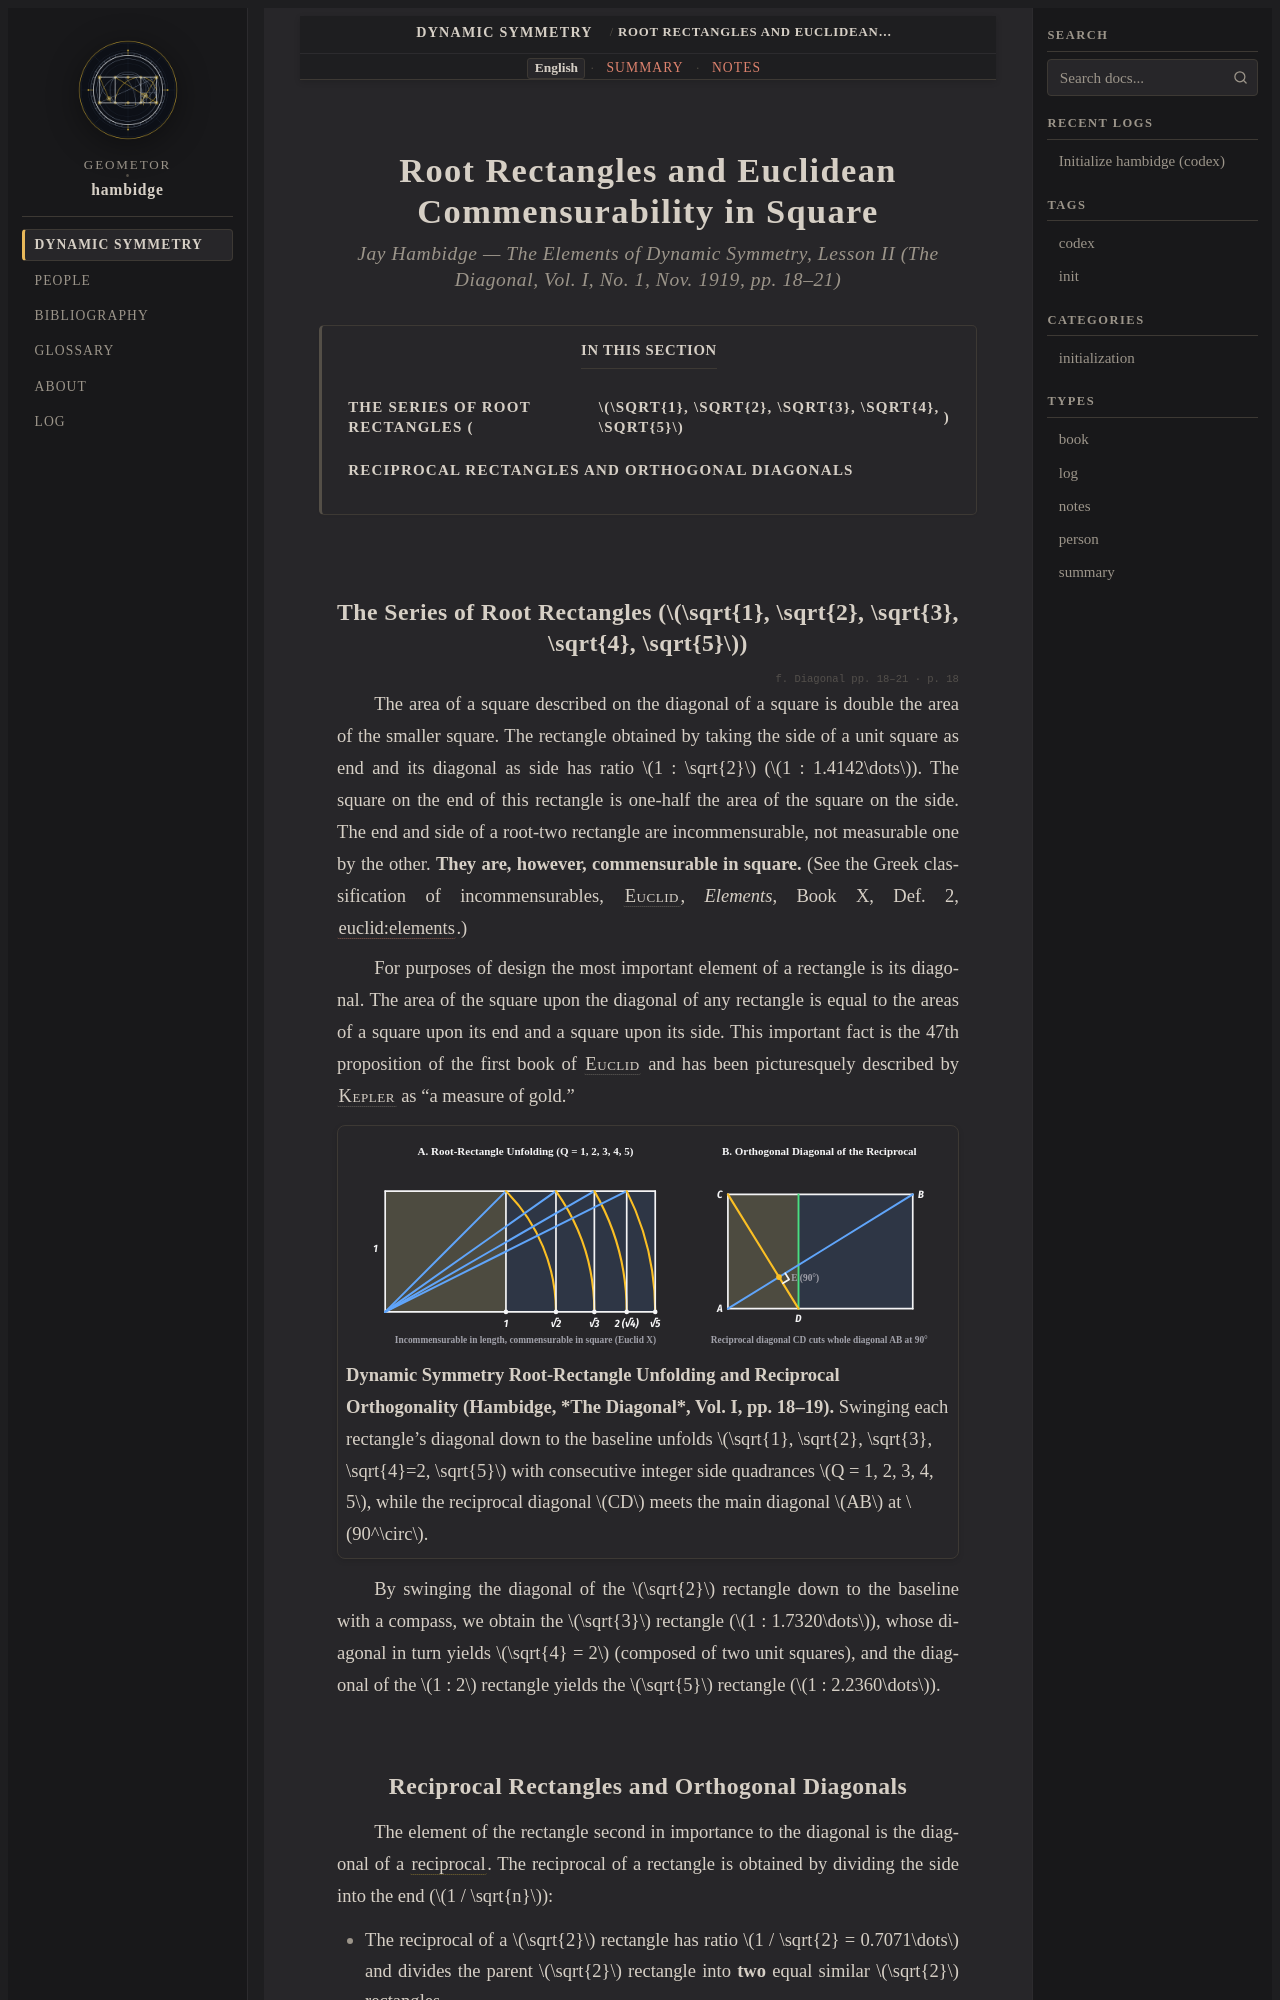

repository: geometor/hambidge · page: dynamic_symmetry/root_rectangles/index.html · generator: sphinx

:order: 4
:layout: book

.. _root-rectangles-en:

Root Rectangles and Euclidean Commensurability in Square
========================================================

.. rubric:: Jay Hambidge — *The Elements of Dynamic Symmetry*, Lesson II (*The Diagonal*, Vol. I, No. 1, Nov. 1919, pp. 18–21)

.. contents:: In This Section
   :local:
   :depth: 2
   :backlinks: none

.. _hambidge-root-rectangles:

The Series of Root Rectangles (:math:`\sqrt{1}, \sqrt{2}, \sqrt{3}, \sqrt{4}, \sqrt{5}`)
----------------------------------------------------------------------------------------

.. folio:: Diagonal pp. 18–21
   :page: 18

The area of a square described on the diagonal of a square is double the area of the smaller square. The rectangle obtained by taking the side of a unit square as end and its diagonal as side has ratio :math:`1 : \sqrt{2}` (:math:`1 : 1.4142\dots`). The square on the end of this rectangle is one-half the area of the square on the side. The end and side of a root-two rectangle are incommensurable, not measurable one by the other. **They are, however, commensurable in square.** (See the Greek classification of incommensurables, :person:`Euclid <euclid>`, *Elements*, Book X, Def. 2, :cite:`euclid:elements`.)

For purposes of design the most important element of a rectangle is its diagonal. The area of the square upon the diagonal of any rectangle is equal to the areas of a square upon its end and a square upon its side. This important fact is the 47th proposition of the first book of :person:`Euclid <euclid>` and has been picturesquely described by :person:`Kepler <kepler>` as "a measure of gold."

.. picture:: /_static/figures/fig_hambidge_root_rectangles.svg
   :alt: Root-rectangle compass unfolding from unit square through sqrt(2), sqrt(3), sqrt(4), sqrt(5) with integer quadrances Q = 1..5, alongside perpendicular reciprocal diagonal intersection at E.
   :caption: **Dynamic Symmetry Root-Rectangle Unfolding and Reciprocal Orthogonality (Hambidge, *The Diagonal*, Vol. I, pp. 18–19).** Swinging each rectangle's diagonal down to the baseline unfolds :math:`\sqrt{1}, \sqrt{2}, \sqrt{3}, \sqrt{4}=2, \sqrt{5}` with consecutive integer side quadrances :math:`Q = 1, 2, 3, 4, 5`, while the reciprocal diagonal :math:`CD` meets the main diagonal :math:`AB` at :math:`90^\circ`.

By swinging the diagonal of the :math:`\sqrt{2}` rectangle down to the baseline with a compass, we obtain the :math:`\sqrt{3}` rectangle (:math:`1 : 1.7320\dots`), whose diagonal in turn yields :math:`\sqrt{4} = 2` (composed of two unit squares), and the diagonal of the :math:`1 : 2` rectangle yields the :math:`\sqrt{5}` rectangle (:math:`1 : 2.2360\dots`).

.. _hambidge-reciprocals:
